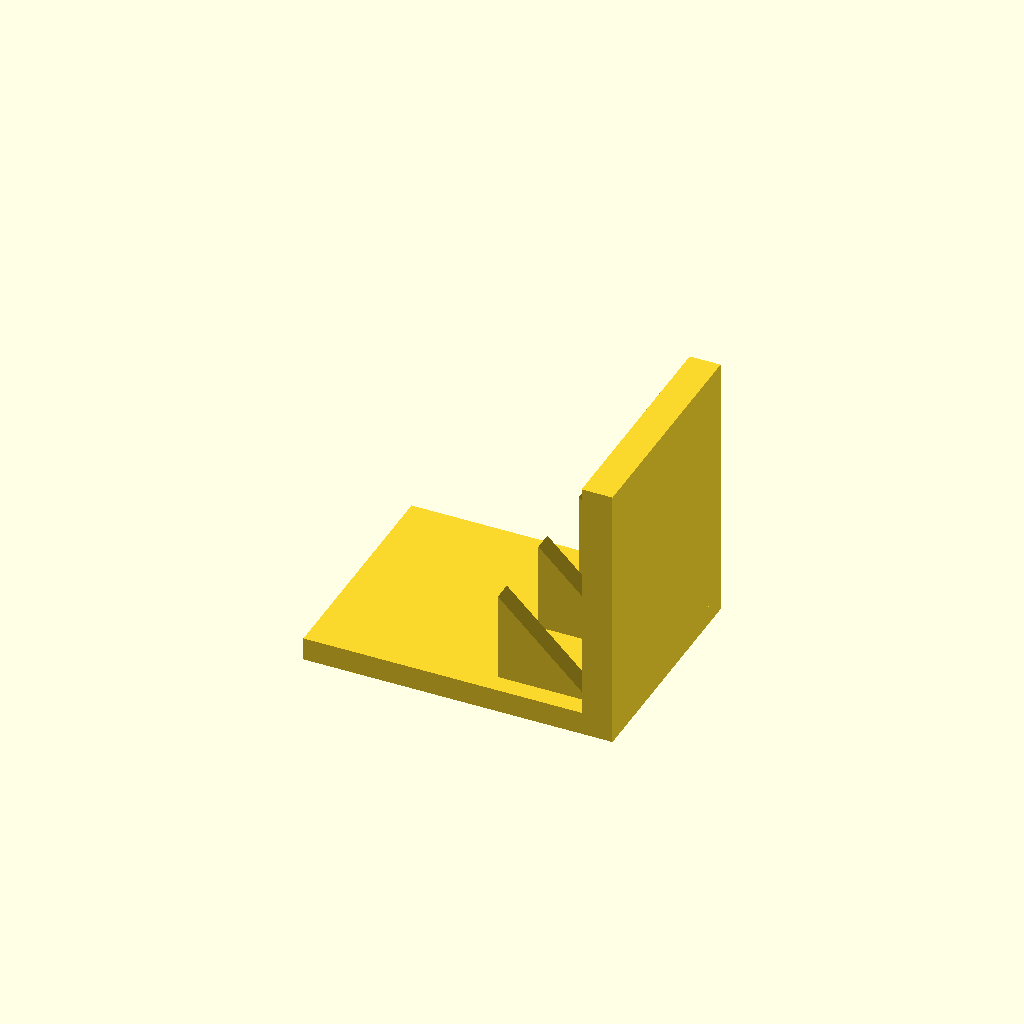
Cell 1: the model at its default parameters.
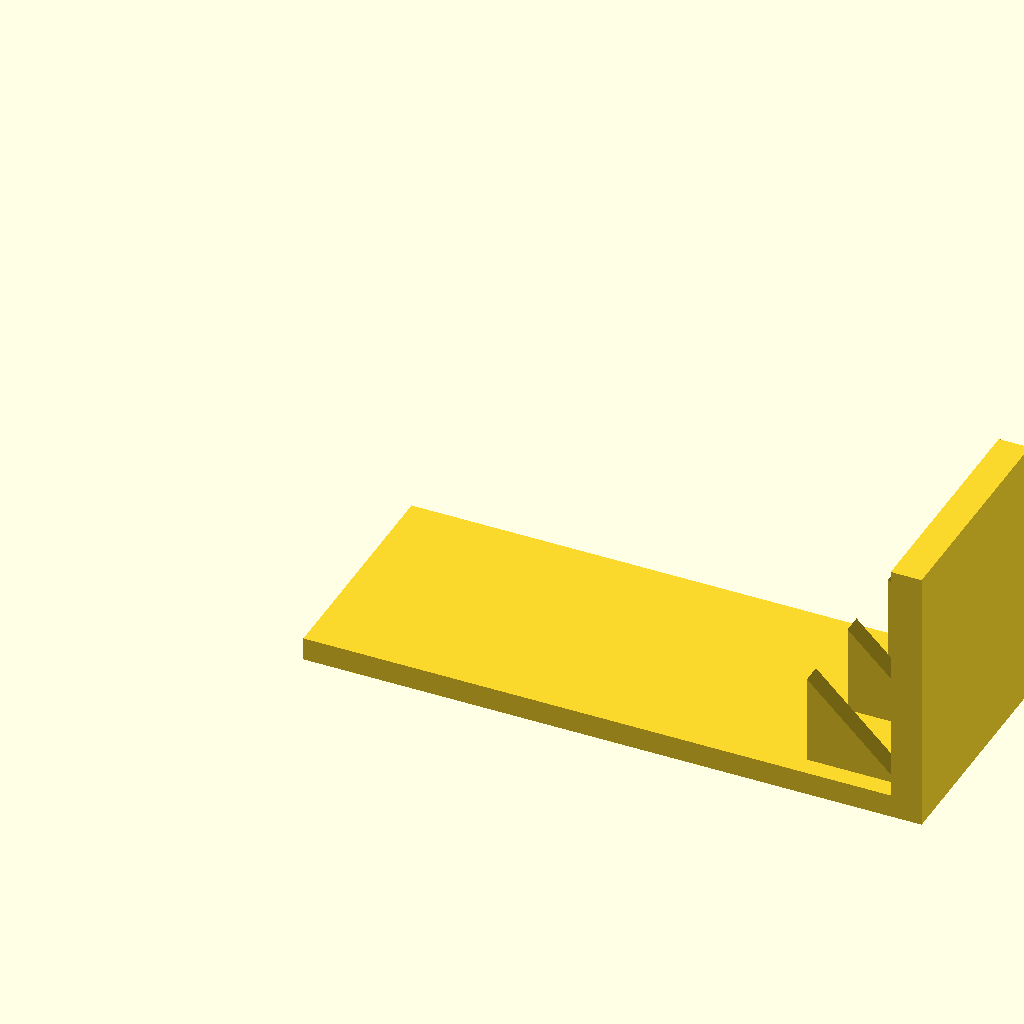
Cell 2 — base_l set to 160, the other parameters unchanged.
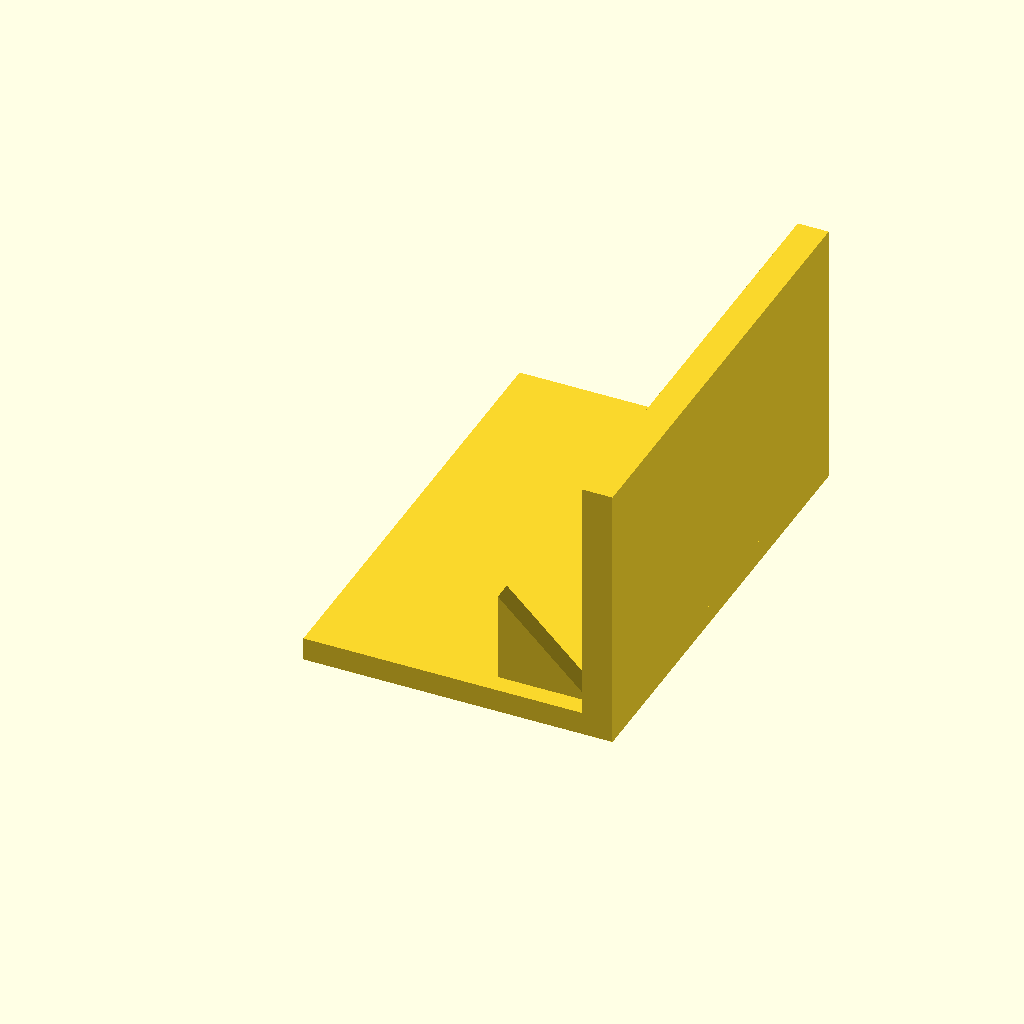
Cell 3: the same model with base_w = 120.
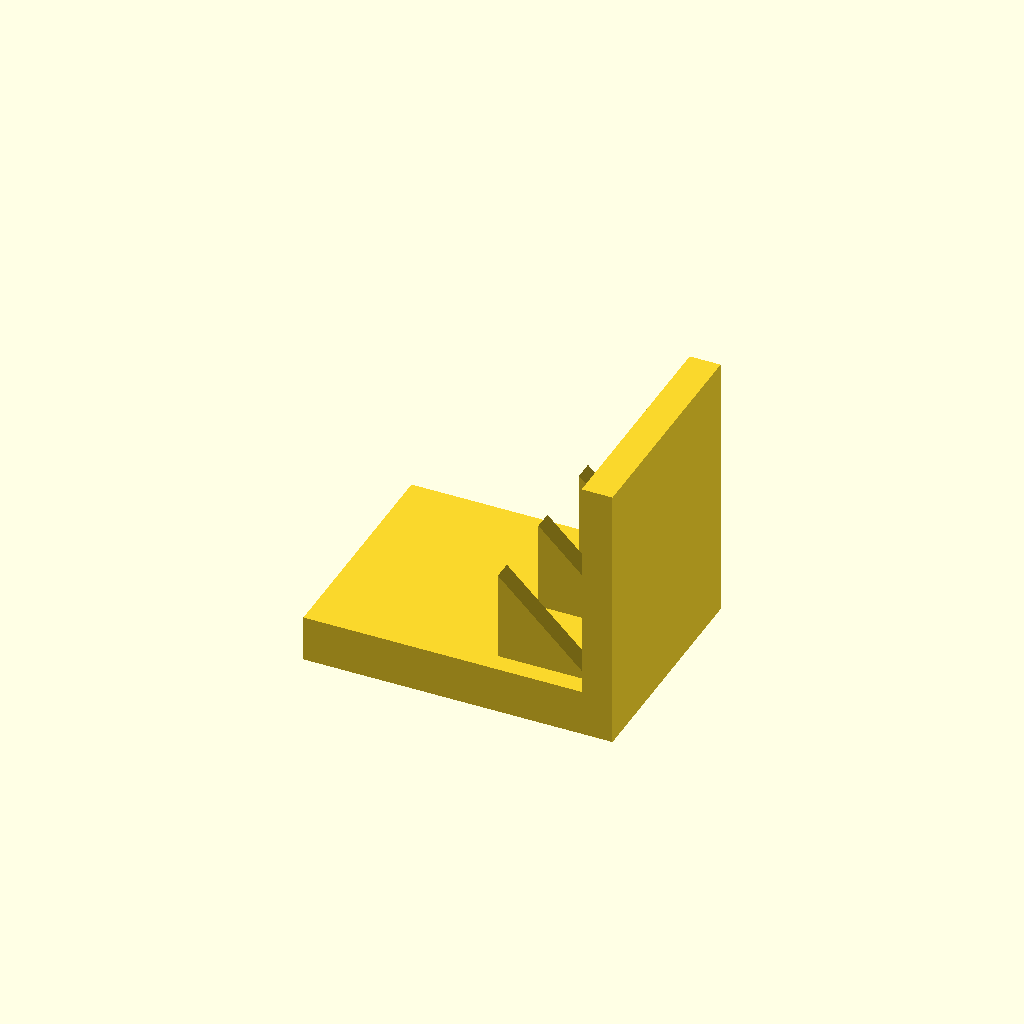
Cell 4: the same model with base_t = 12.
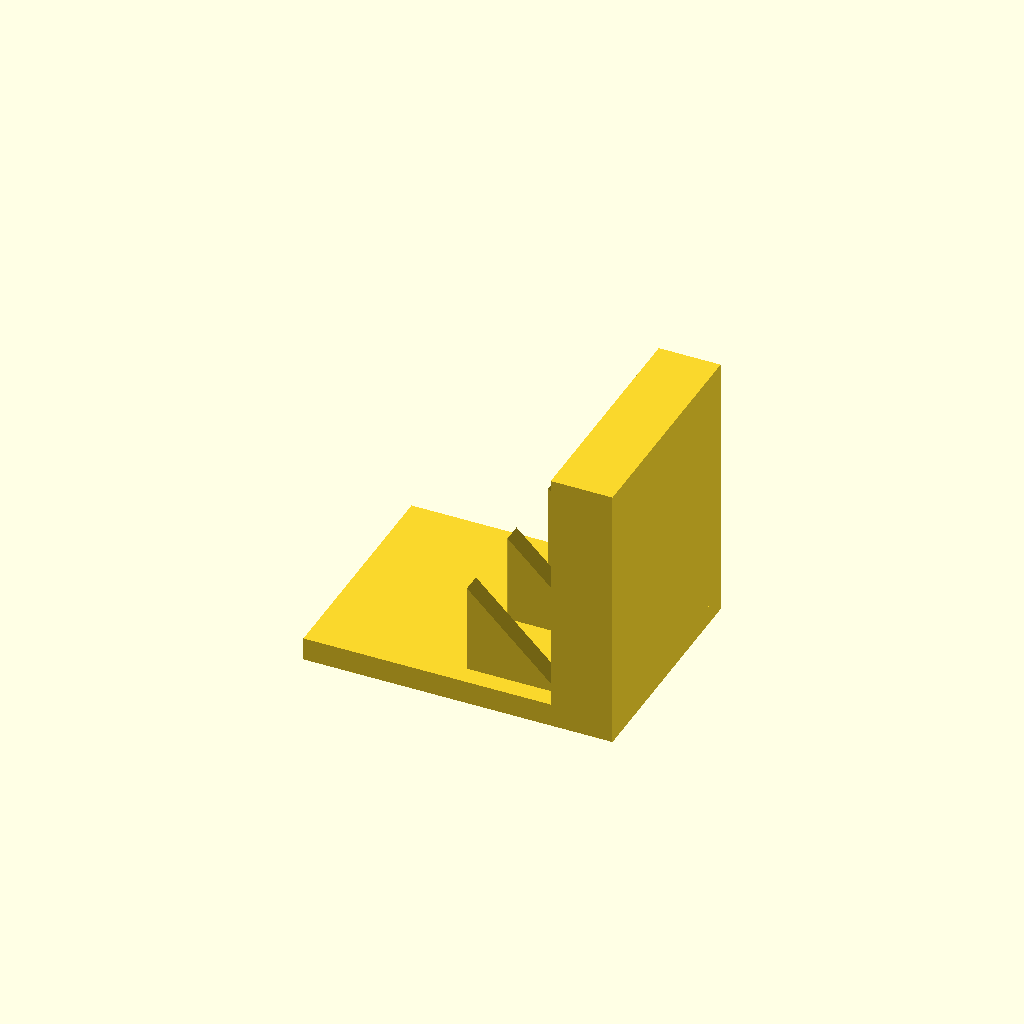
Cell 5 — plate_t set to 16, the other parameters unchanged.
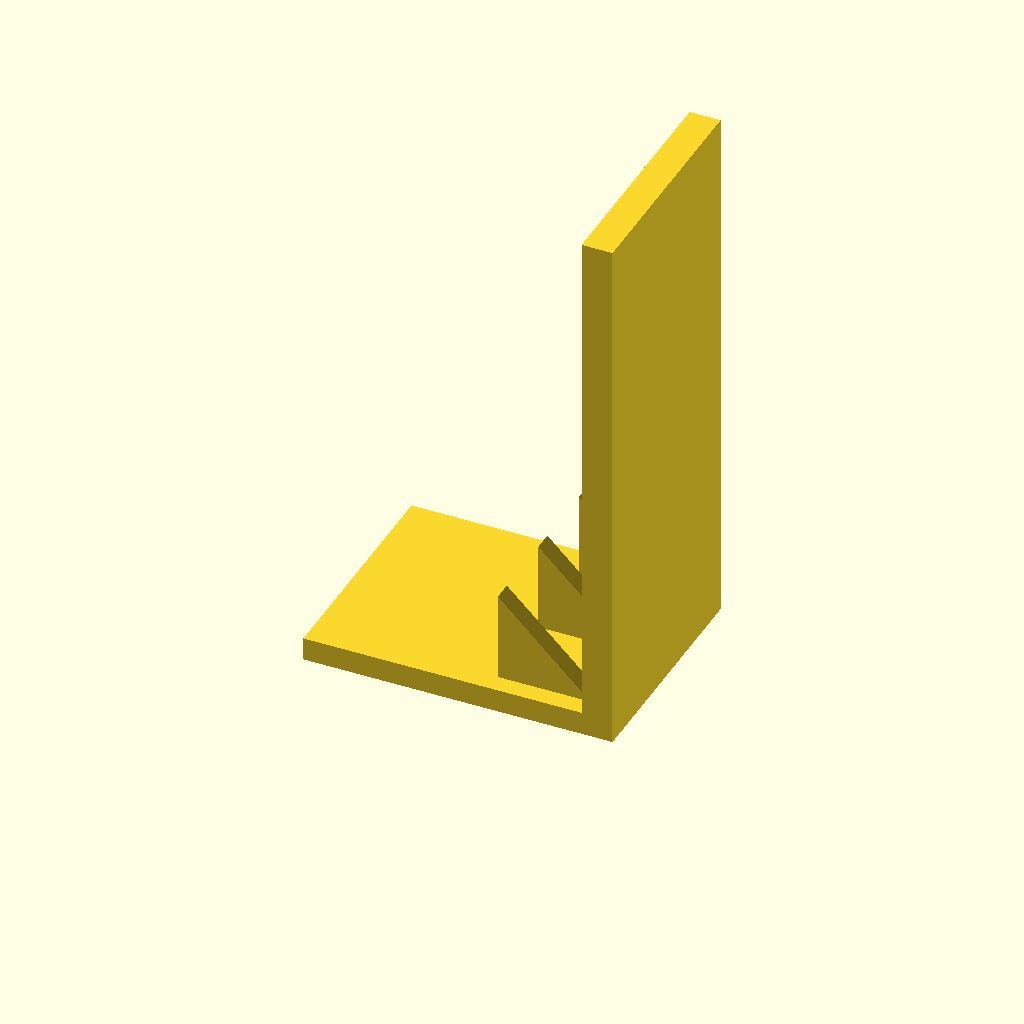
Cell 6 — plate_h set to 140, the other parameters unchanged.
All cells are drawn from one camera (rotation 55°, 0°, 25°, orthographic, colour scheme Cornfield), so only the parameter changes between them.
OpenSCAD source file optional_data/data/solid3/ribbracket/part_0073.scad:
$fn = 32;

// ----------------------------------------------------------------------
// Rib bracket: 3-gusset L bracket
// ----------------------------------------------------------------------

// --- parameters (mm) ---
base_l = 80;              // foot length, X
base_w = 60;              // foot width, Y
base_t = 6;               // foot thickness
plate_t = 8;              // upright plate thickness
plate_h = 70;             // overall height
gus_l = 24;               // gusset leg along the foot
gus_h = 24;               // gusset height
gus_t = 5;                // gusset thickness
gus_edge = 5;             // gusset margin from the foot edge
n_gus = 3;                // gusset count
fit_tol = 0.02;           // tolerance for press fits, mm
free_tol = 0.2;           // tolerance for clearance fits, mm

gus_pitch = (base_w - 2 * gus_edge - gus_t) / (n_gus - 1);  // gusset pitch

union() {
  cube([base_l, base_w, base_t]);
  translate([base_l - plate_t, 0, base_t - 1])
    cube([plate_t, base_w, plate_h - base_t + 1]);
  for (i = [0 : n_gus - 1])
    translate([base_l - plate_t - gus_l, gus_edge + i * gus_pitch, base_t - 1])
      rotate([-90, 0, 0])
        linear_extrude(height = gus_t)
          polygon(points = [[0, 0], [gus_l + 1, 0], [0, -gus_h]]);
}
Parameter table extracted from the source (name, type, default, range or options):
base_l: number, default 80
base_w: number, default 60
base_t: number, default 6
plate_t: number, default 8
plate_h: number, default 70
gus_l: number, default 24
gus_h: number, default 24
gus_t: number, default 5
gus_edge: number, default 5
n_gus: number, default 3
fit_tol: number, default 0.02
free_tol: number, default 0.2
